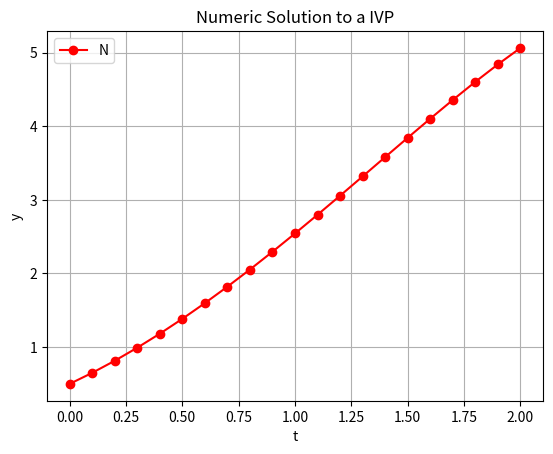

Source code (Python):
# solution to the differential equation y' = y - t^2 + 1, y(0) = 0.5, with 0<=t<=2
# exact solution for this differential equaiton is y = (t + 1)^2 - 0.5 * exp(t)
# for more accurate results decrease the step size

from typing import Any
import numpy as np
from matplotlib import pyplot as plt

# defining the IVP
def dydt(t, y):
    y1: Any = y - t ** 2 + 1
    return y1

# exact solution
def exact_sol(t):
    y = (t + 1) ** 2 - 0.5 * np.exp(t)
    return y

# initial values
t0 = 0.0
y0 = 0.5
t_final = 2
h = 0.1 # step size
n = int((t_final - t0) / h)
t_val = np.zeros(n + 1)
y_val = np.zeros(n + 1)
t_val[0] = t0
y_val[0] = y0

# applying the Euler's Method
for i in range(1, n + 1):
    t_val[i] = round(t_val[i - 1] + h, 3)
    y_val[i] = round(y_val[i - 1] + h * dydt(t_val[i - 1], y_val[i - 1]), 7)

# printing the solution
for i in range(0, n + 1):
    exact = round(exact_sol(t_val[i]), 7)
    print("t: ", t_val[i], "\ty: ", y_val[i], "\t\texact solution: ", exact)

# plotting the solution
plt.figure('Solution')
plt.plot(t_val, y_val, 'r-o')
plt.grid(True)
plt.xlabel('t')
plt.ylabel('y')
plt.legend('N')
plt.title('Numeric Solution to a IVP')
plt.show()
